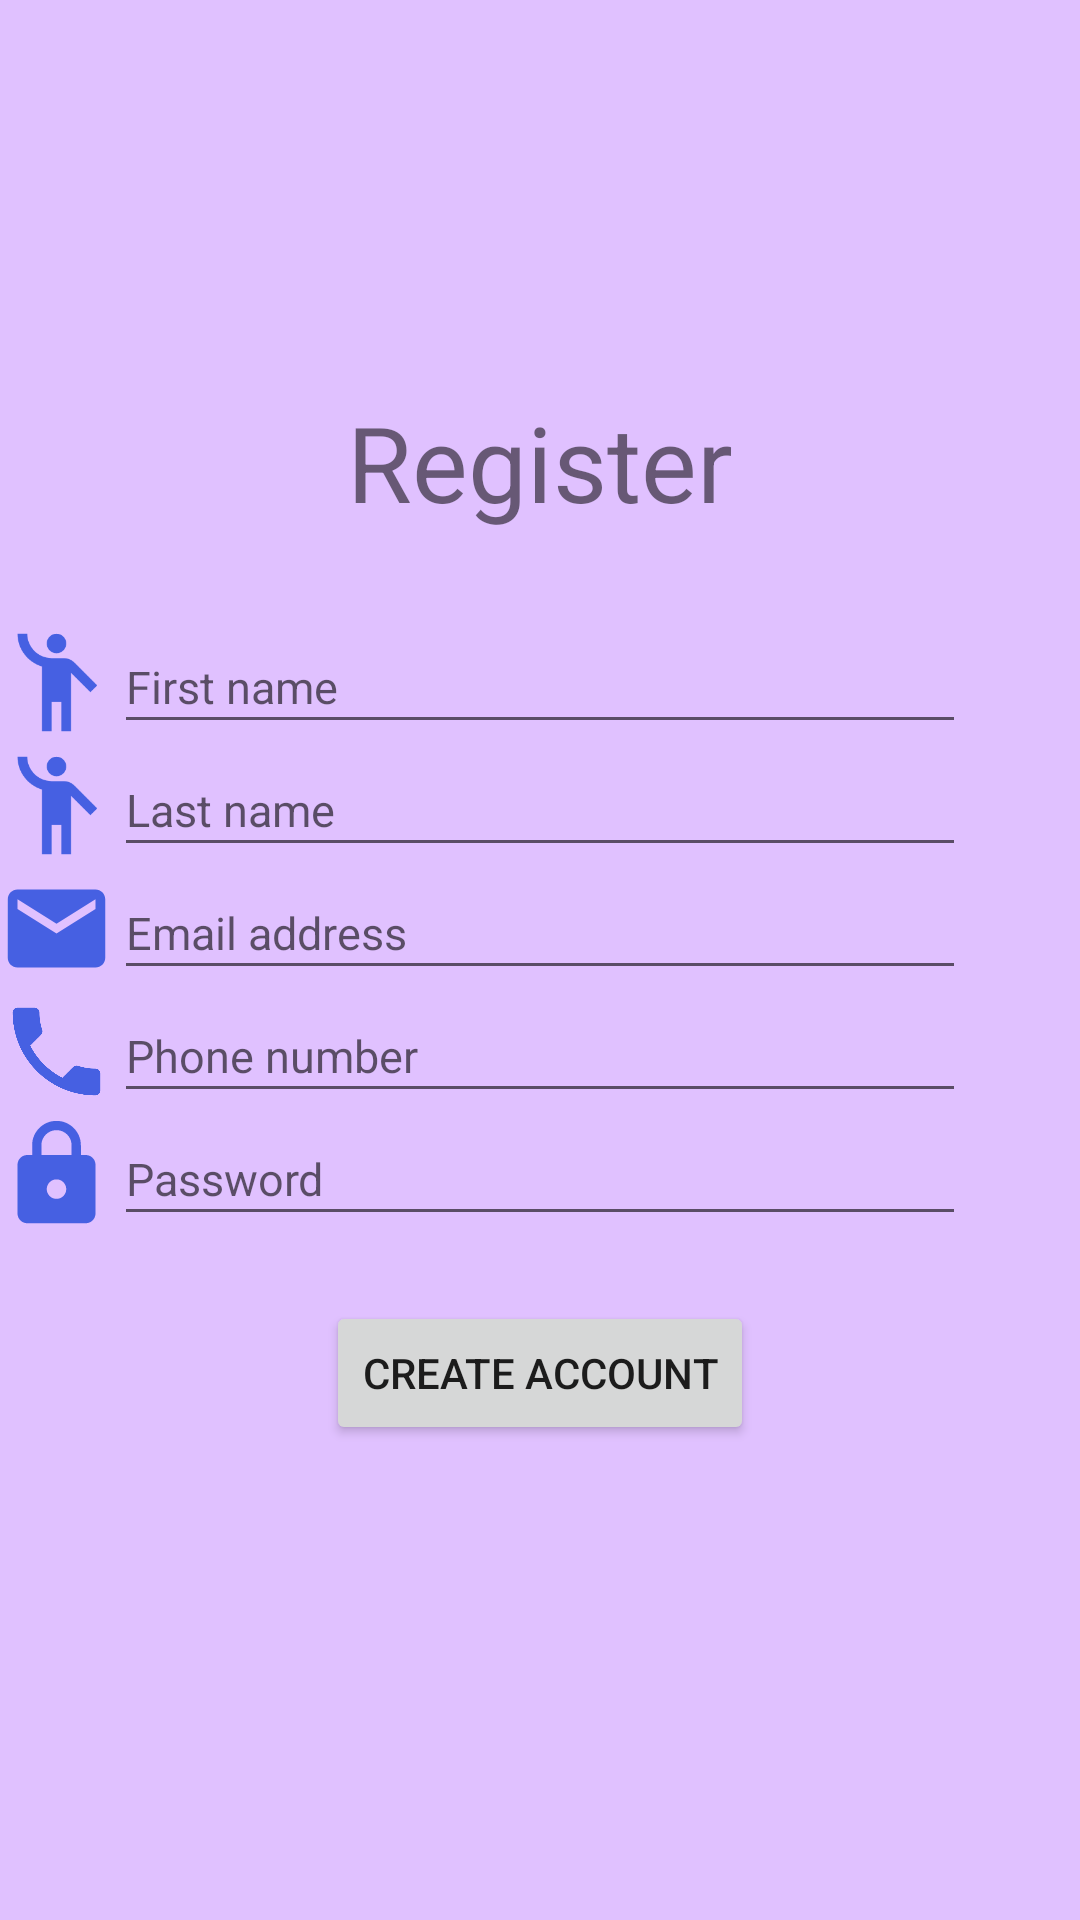

Here is an Android app screen rendered from its layout file. Give the layout XML and the strings, colors and styles it references.
<!-- AndroidManifest.xml: application theme Theme.PLEAZE -->
<!-- res/layout/activity_register.xml -->
<?xml version="1.0" encoding="utf-8"?>
<androidx.constraintlayout.widget.ConstraintLayout xmlns:android="http://schemas.android.com/apk/res/android"
    xmlns:app="http://schemas.android.com/apk/res-auto"
    xmlns:tools="http://schemas.android.com/tools"
    android:layout_width="match_parent"
    android:layout_height="match_parent"
    android:background="@color/light_purple"
    tools:context=".RegisterActivity">

    <TextView
        android:id="@+id/textViewRegister"
        android:layout_width="wrap_content"
        android:layout_height="wrap_content"
        android:text="Register"
        android:textSize="35sp"
        app:layout_constraintBottom_toBottomOf="parent"
        app:layout_constraintEnd_toEndOf="parent"
        app:layout_constraintStart_toStartOf="parent"
        app:layout_constraintTop_toTopOf="parent"
        app:layout_constraintVertical_bias="0.22000003" />

    <EditText
        android:id="@+id/editTextFirstName"
        android:layout_width="284dp"
        android:layout_height="41dp"
        android:ems="10"
        android:hint="First name"
        android:inputType="textPersonName"
        android:textSize="15sp"
        app:layout_constraintBottom_toBottomOf="parent"
        app:layout_constraintEnd_toEndOf="parent"
        app:layout_constraintStart_toStartOf="parent"
        app:layout_constraintTop_toBottomOf="@+id/textViewRegister"
        app:layout_constraintVertical_bias="0.06999999" />

    <EditText
        android:id="@+id/editTextLastName"
        android:layout_width="284dp"
        android:layout_height="41dp"
        android:ems="10"
        android:hint="Last name"
        android:inputType="textPersonName"
        android:textSize="15sp"
        app:layout_constraintBottom_toBottomOf="parent"
        app:layout_constraintEnd_toEndOf="parent"
        app:layout_constraintStart_toStartOf="parent"
        app:layout_constraintTop_toBottomOf="@+id/editTextFirstName"
        app:layout_constraintVertical_bias="0.0" />

    <EditText
        android:id="@+id/editTextEmail"
        android:layout_width="284dp"
        android:layout_height="41dp"
        android:ems="10"
        android:hint="Email address"
        android:inputType="textEmailAddress"
        android:textSize="15sp"
        app:layout_constraintBottom_toBottomOf="parent"
        app:layout_constraintEnd_toEndOf="parent"
        app:layout_constraintStart_toStartOf="parent"
        app:layout_constraintTop_toBottomOf="@+id/editTextLastName"
        app:layout_constraintVertical_bias="0.0" />

    <EditText
        android:id="@+id/editTextPhone"
        android:layout_width="284dp"
        android:layout_height="41dp"
        android:ems="10"
        android:hint="Phone number"
        android:inputType="phone"
        android:textSize="15sp"
        app:layout_constraintBottom_toBottomOf="parent"
        app:layout_constraintEnd_toEndOf="parent"
        app:layout_constraintStart_toStartOf="parent"
        app:layout_constraintTop_toBottomOf="@+id/editTextEmail"
        app:layout_constraintVertical_bias="0.0" />

    <EditText
        android:id="@+id/editTextPassword"
        android:layout_width="284dp"
        android:layout_height="41dp"
        android:ems="10"
        android:hint="Password"
        android:inputType="textPassword"
        android:textSize="15sp"
        app:layout_constraintBottom_toBottomOf="parent"
        app:layout_constraintEnd_toEndOf="parent"
        app:layout_constraintStart_toStartOf="parent"
        app:layout_constraintTop_toBottomOf="@+id/editTextPhone"
        app:layout_constraintVertical_bias="0.0" />

    <Button
        android:id="@+id/createAccountButton"
        android:layout_width="wrap_content"
        android:layout_height="wrap_content"
        android:text="Create account"
        app:layout_constraintBottom_toBottomOf="parent"
        app:layout_constraintEnd_toEndOf="parent"
        app:layout_constraintStart_toStartOf="parent"
        app:layout_constraintTop_toBottomOf="@+id/editTextPassword"
        app:layout_constraintVertical_bias="0.120000005" />

    <ImageView
        android:id="@+id/imageViewPerson1"
        android:layout_width="39dp"
        android:layout_height="39dp"
        app:layout_constraintBottom_toBottomOf="@+id/editTextFirstName"
        app:layout_constraintEnd_toStartOf="@+id/editTextFirstName"
        app:layout_constraintHorizontal_bias="1.0"
        app:layout_constraintStart_toStartOf="parent"
        app:layout_constraintTop_toTopOf="@+id/editTextFirstName"
        app:srcCompat="@drawable/ic_baseline_emoji_people_24" />

    <ImageView
        android:id="@+id/imageViewPerson2"
        android:layout_width="39dp"
        android:layout_height="39dp"
        app:layout_constraintBottom_toBottomOf="@+id/editTextLastName"
        app:layout_constraintEnd_toStartOf="@+id/editTextLastName"
        app:layout_constraintHorizontal_bias="1.0"
        app:layout_constraintStart_toStartOf="parent"
        app:layout_constraintTop_toTopOf="@+id/editTextLastName"
        app:srcCompat="@drawable/ic_baseline_emoji_people_24" />

    <ImageView
        android:id="@+id/imageViewEmail"
        android:layout_width="39dp"
        android:layout_height="39dp"
        app:layout_constraintBottom_toBottomOf="@+id/editTextEmail"
        app:layout_constraintEnd_toStartOf="@+id/editTextEmail"
        app:layout_constraintHorizontal_bias="1.0"
        app:layout_constraintStart_toStartOf="parent"
        app:layout_constraintTop_toTopOf="@+id/editTextEmail"
        app:srcCompat="@drawable/ic_baseline_email_24" />

    <ImageView
        android:id="@+id/imageViewPhone"
        android:layout_width="39dp"
        android:layout_height="39dp"
        app:layout_constraintBottom_toBottomOf="@+id/editTextPhone"
        app:layout_constraintEnd_toStartOf="@+id/editTextPhone"
        app:layout_constraintHorizontal_bias="1.0"
        app:layout_constraintStart_toStartOf="parent"
        app:layout_constraintTop_toTopOf="@+id/editTextPhone"
        app:srcCompat="@drawable/ic_baseline_phone_24" />

    <ImageView
        android:id="@+id/imageViewLock"
        android:layout_width="39dp"
        android:layout_height="39dp"
        app:layout_constraintBottom_toBottomOf="@+id/editTextPassword"
        app:layout_constraintEnd_toStartOf="@+id/editTextPassword"
        app:layout_constraintHorizontal_bias="1.0"
        app:layout_constraintStart_toStartOf="parent"
        app:layout_constraintTop_toTopOf="@+id/editTextPassword"
        app:srcCompat="@drawable/ic_baseline_lock_24" />

</androidx.constraintlayout.widget.ConstraintLayout>
<!-- resources referenced by this layout -->
<resources>
  <color name="light_purple">#E0C1FF</color>
  <!-- drawable ic_baseline_email_24 (drawable) -->
  <vector android:height="24dp" android:tint="@color/light_indigo"
      android:viewportHeight="24" android:viewportWidth="24"
      android:width="24dp" xmlns:android="http://schemas.android.com/apk/res/android">
      <path android:fillColor="@android:color/white" android:pathData="M20,4L4,4c-1.1,0 -1.99,0.9 -1.99,2L2,18c0,1.1 0.9,2 2,2h16c1.1,0 2,-0.9 2,-2L22,6c0,-1.1 -0.9,-2 -2,-2zM20,8l-8,5 -8,-5L4,6l8,5 8,-5v2z"/>
  </vector>
  <!-- drawable ic_baseline_emoji_people_24 (drawable) -->
  <vector android:height="24dp" android:tint="@color/light_indigo"
      android:viewportHeight="24" android:viewportWidth="24"
      android:width="24dp" xmlns:android="http://schemas.android.com/apk/res/android">
      <path android:fillColor="@android:color/white" android:pathData="M12,4m-2,0a2,2 0,1 1,4 0a2,2 0,1 1,-4 0"/>
      <path android:fillColor="@android:color/white" android:pathData="M15.89,8.11C15.5,7.72 14.83,7 13.53,7c-0.21,0 -1.42,0 -2.54,0C8.24,6.99 6,4.75 6,2H4c0,3.16 2.11,5.84 5,6.71V22h2v-6h2v6h2V10.05L18.95,14l1.41,-1.41L15.89,8.11z"/>
  </vector>
  <!-- drawable ic_baseline_lock_24 (drawable) -->
  <vector android:height="24dp" android:tint="@color/light_indigo"
      android:viewportHeight="24" android:viewportWidth="24"
      android:width="24dp" xmlns:android="http://schemas.android.com/apk/res/android">
      <path android:fillColor="@android:color/white" android:pathData="M18,8h-1L17,6c0,-2.76 -2.24,-5 -5,-5S7,3.24 7,6v2L6,8c-1.1,0 -2,0.9 -2,2v10c0,1.1 0.9,2 2,2h12c1.1,0 2,-0.9 2,-2L20,10c0,-1.1 -0.9,-2 -2,-2zM12,17c-1.1,0 -2,-0.9 -2,-2s0.9,-2 2,-2 2,0.9 2,2 -0.9,2 -2,2zM15.1,8L8.9,8L8.9,6c0,-1.71 1.39,-3.1 3.1,-3.1 1.71,0 3.1,1.39 3.1,3.1v2z"/>
  </vector>
  <!-- drawable ic_baseline_phone_24 (drawable) -->
  <vector android:height="24dp" android:tint="@color/light_indigo"
      android:viewportHeight="24" android:viewportWidth="24"
      android:width="24dp" xmlns:android="http://schemas.android.com/apk/res/android">
      <path android:fillColor="@android:color/white" android:pathData="M6.62,10.79c1.44,2.83 3.76,5.14 6.59,6.59l2.2,-2.2c0.27,-0.27 0.67,-0.36 1.02,-0.24 1.12,0.37 2.33,0.57 3.57,0.57 0.55,0 1,0.45 1,1V20c0,0.55 -0.45,1 -1,1 -9.39,0 -17,-7.61 -17,-17 0,-0.55 0.45,-1 1,-1h3.5c0.55,0 1,0.45 1,1 0,1.25 0.2,2.45 0.57,3.57 0.11,0.35 0.03,0.74 -0.25,1.02l-2.2,2.2z"/>
  </vector>
  <style name="Theme.PLEAZE" parent="Theme.MaterialComponents.DayNight.DarkActionBar">
          
          <item name="colorPrimary">@color/purple</item>
          <item name="colorPrimaryVariant">@color/light_indigo</item>
          <item name="colorOnPrimary">@color/light_purple</item>
          
          <item name="colorSecondary">@color/teal_200</item>
          <item name="colorSecondaryVariant">@color/teal_700</item>
          <item name="colorOnSecondary">@color/black</item>
          
          <item name="android:statusBarColor" tools:targetApi="l">?attr/colorPrimaryVariant</item>
          
      </style>
  <color name="light_indigo">#4660E2</color>
  <color name="purple">#653CB1</color>
  <color name="teal_200">#FF03DAC5</color>
  <color name="teal_700">#FF018786</color>
  <color name="black">#FF000000</color>
</resources>
